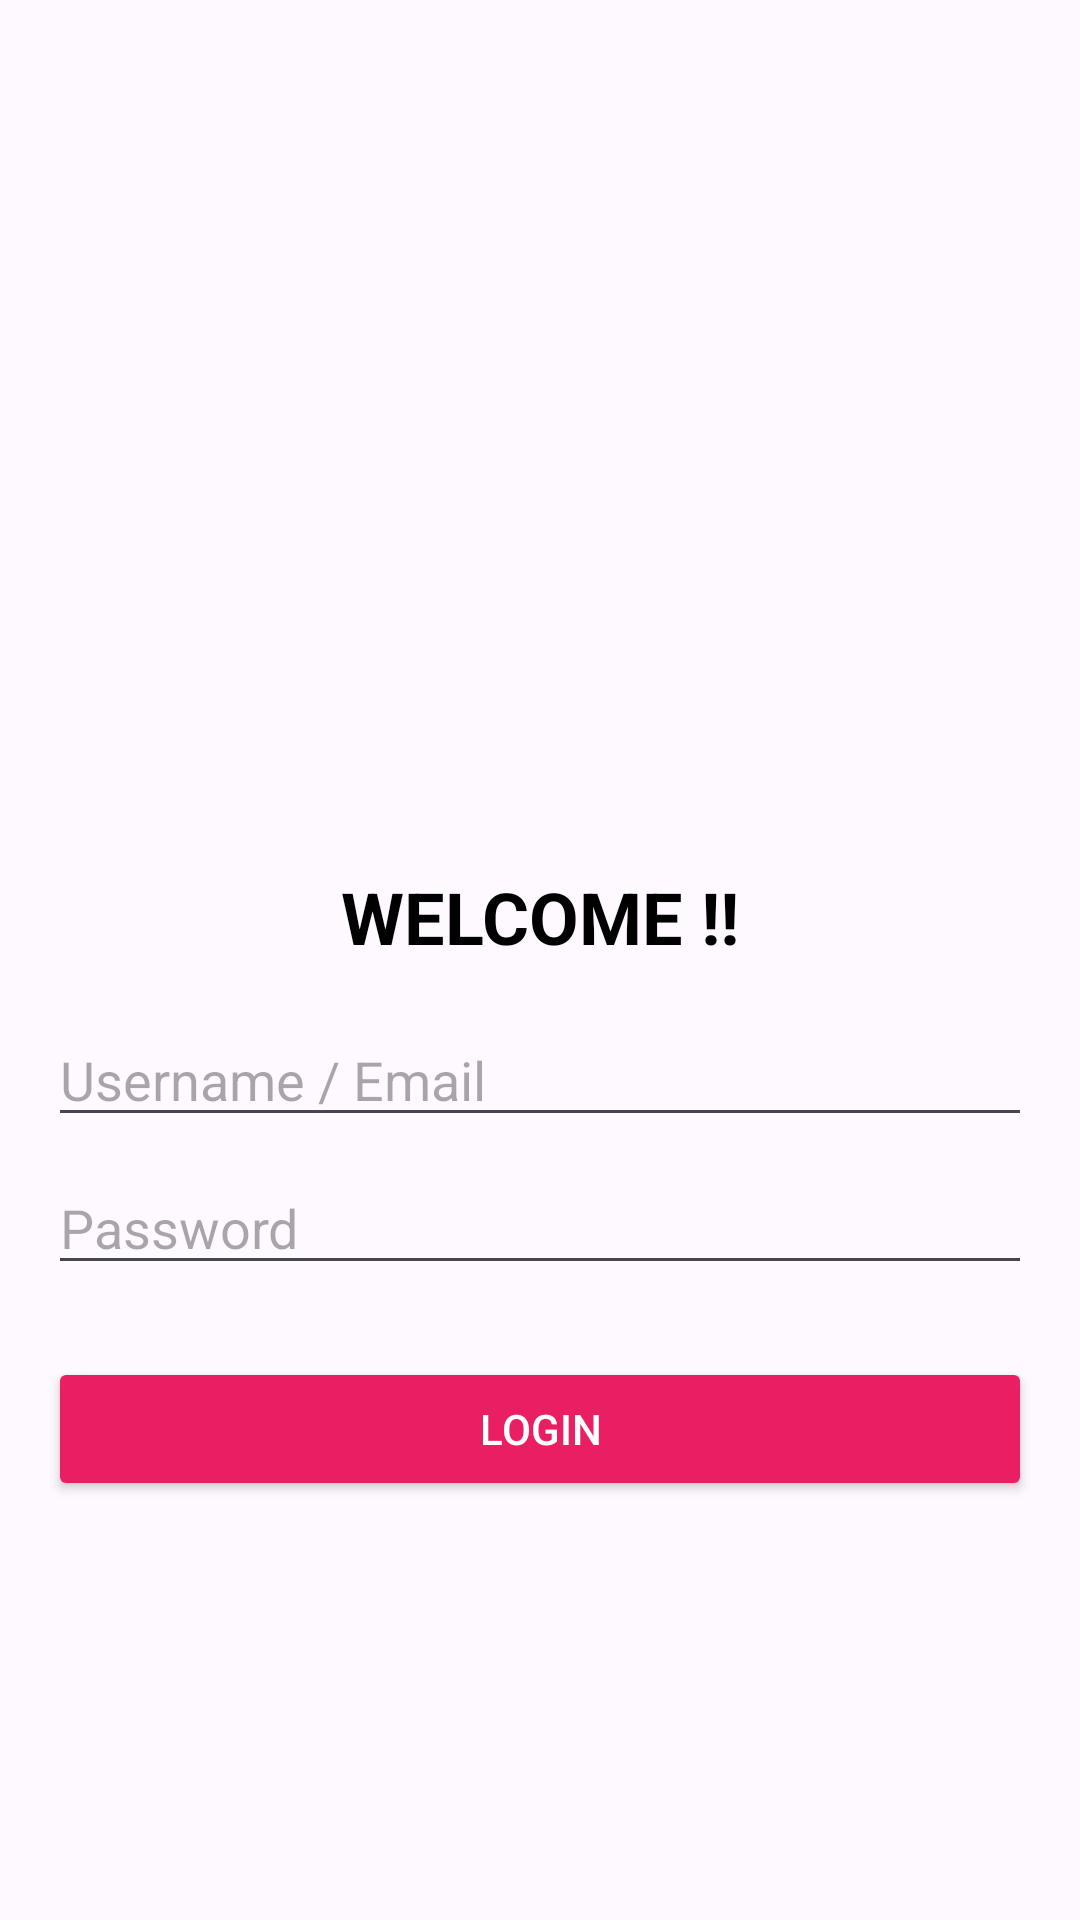

Reconstruct the res/layout file that produces this screen, plus the resources it refers to.
<!-- AndroidManifest.xml: application theme Theme.FireBaseFinalProject -->
<!-- res/layout/activity_login.xml -->
<?xml version="1.0" encoding="utf-8"?>
<FrameLayout xmlns:android="http://schemas.android.com/apk/res/android"
    android:layout_width="match_parent"
    android:layout_height="match_parent">


    <View
        android:layout_width="match_parent"
        android:layout_height="match_parent"
        android:background="@android:color/white"
        android:alpha="0.2" />

    
    <LinearLayout
        android:layout_width="match_parent"
        android:layout_height="wrap_content"
        android:orientation="vertical"
        android:gravity="center"
        android:padding="16dp"
        android:elevation="10dp"
        android:layout_gravity="center">
        


        
        <ImageView
            android:layout_width="150dp"
            android:layout_height="150dp"
            android:contentDescription="App Logo" />
        


        <TextView
            android:layout_width="wrap_content"
            android:layout_height="wrap_content"
            android:text="WELCOME !!"
            android:textColor="#000"
            android:textStyle="bold"
            android:textSize="24sp"
            android:layout_marginBottom="16dp" />

        <EditText
            android:id="@+id/edt_txt1"
            android:layout_width="match_parent"
            android:layout_height="wrap_content"
            android:hint="Username / Email"
            android:inputType="textEmailAddress"
            android:layout_marginBottom="8dp" />

        <EditText
            android:id="@+id/edt_txt2"
            android:layout_width="match_parent"
            android:layout_height="wrap_content"
            android:hint="Password"
            android:inputType="textPassword"
            android:layout_marginBottom="8dp" />

        <Button
            android:id="@+id/btn_Login"
            android:layout_width="match_parent"
            android:layout_height="wrap_content"
            android:text="Login"
            android:textColor="@color/white"
            android:backgroundTint="#E91E63"
            android:layout_marginTop="16dp" />


    </LinearLayout>
</FrameLayout>
<!-- resources referenced by this layout -->
<resources>
  <style name="Theme.FireBaseFinalProject" parent="Base.Theme.FireBaseFinalProject" />
  <style name="Base.Theme.FireBaseFinalProject" parent="Theme.Material3.DayNight.NoActionBar">
          
          
      </style>
  <!-- not gathered from this repository: default colours our renderer supplied (Android Studio template values) -->
  <color name="white">#FFFFFFFF</color>
</resources>
